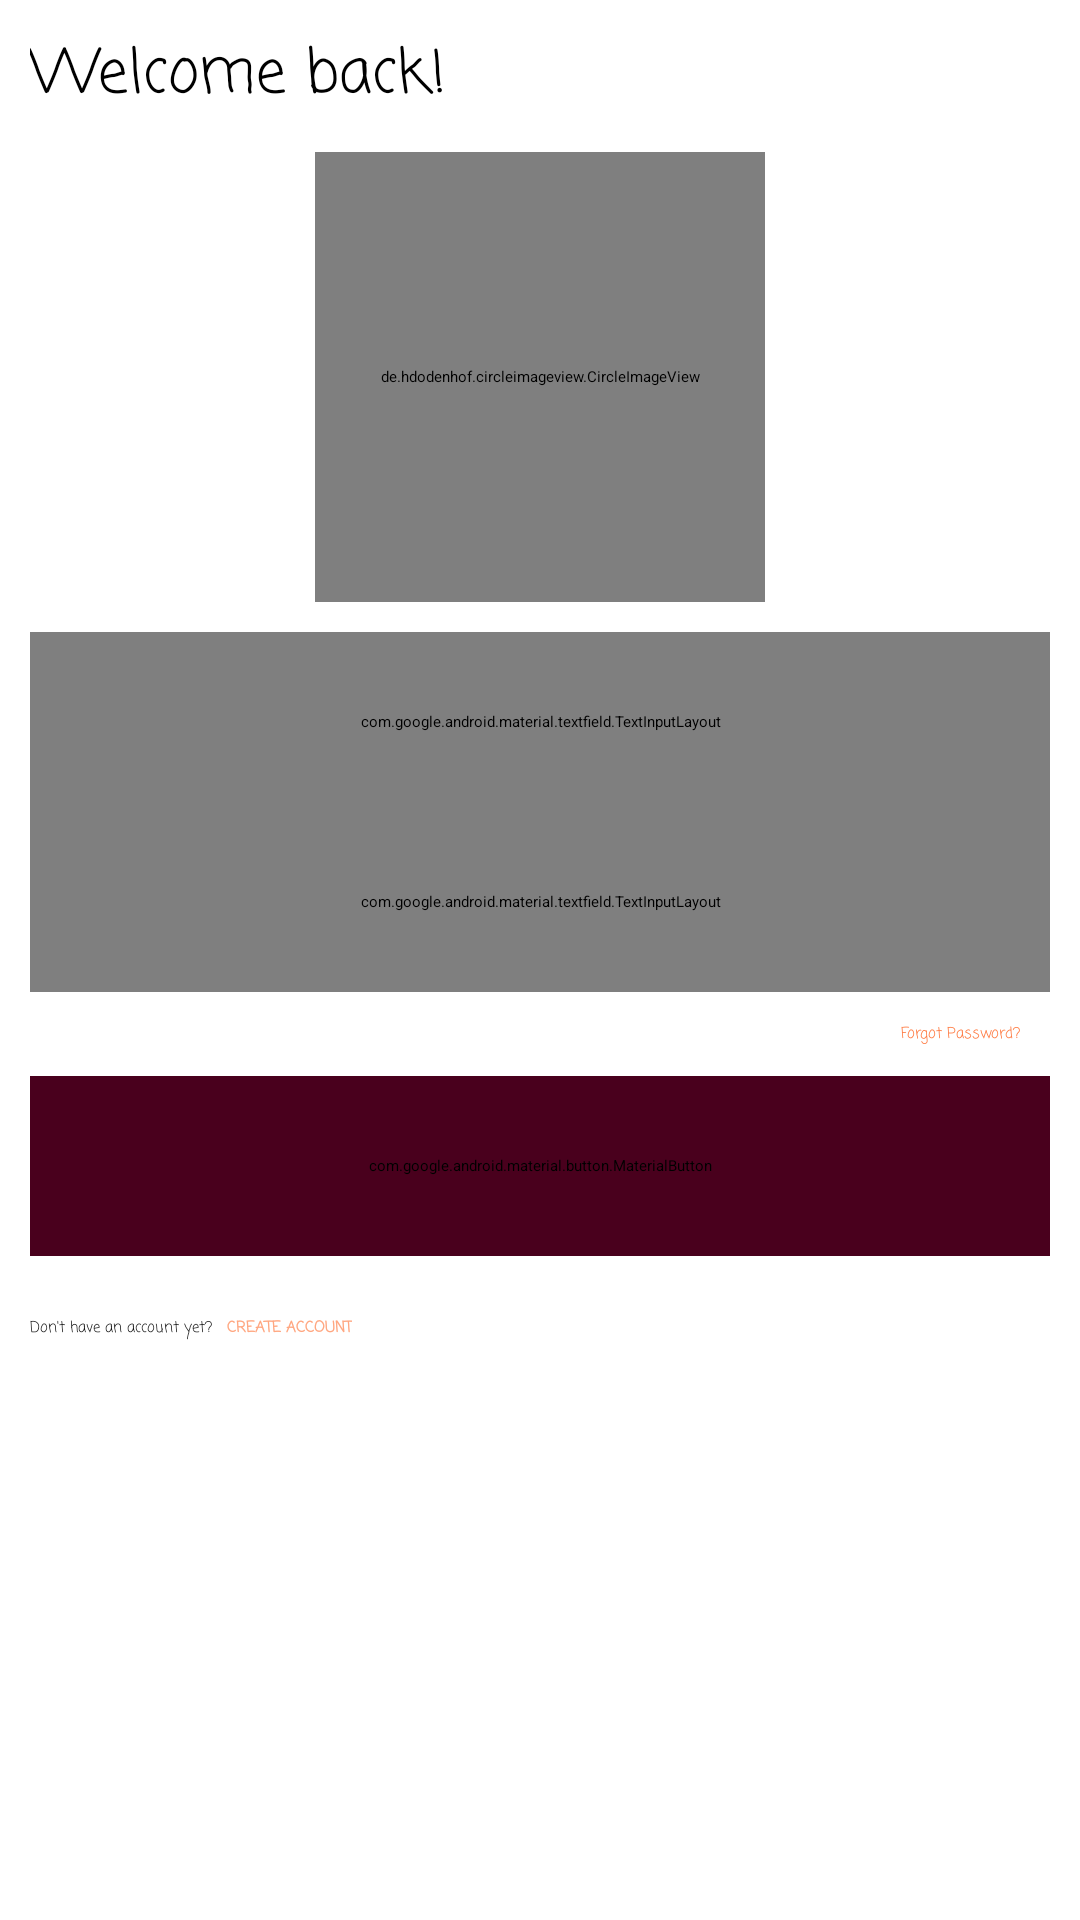

Reconstruct the res/layout file that produces this screen, plus the resources it refers to.
<!-- AndroidManifest.xml: application theme Theme.Zesapp -->
<!-- res/layout/activity_log_in.xml -->
<?xml version="1.0" encoding="utf-8"?>
<ScrollView xmlns:android="http://schemas.android.com/apk/res/android"
    xmlns:app="http://schemas.android.com/apk/res-auto"
    xmlns:tools="http://schemas.android.com/tools"
    android:layout_width="match_parent"
    android:layout_height="match_parent"
    tools:context=".Log_In">

    <LinearLayout
        android:layout_width="match_parent"
        android:layout_height="wrap_content"
        android:layout_margin="10dp"
        android:orientation="vertical">

        <TextView
            android:layout_width="wrap_content"
            android:layout_height="wrap_content"
            android:fontFamily="casual"
            android:paddingBottom="10dp"
            android:text="@string/welcome_back"
            android:textColor="@color/black"
            android:textSize="20sp" />

        <de.hdodenhof.circleimageview.CircleImageView
            android:id="@+id/logProfile_pic"
            android:layout_width="150dp"
            android:layout_height="150dp"
            android:src="@drawable/logo_image"
            android:layout_gravity="center_horizontal"/>

        <TextView
            android:id="@+id/logInError"
            android:layout_width="wrap_content"
            android:layout_height="wrap_content"
            android:visibility="gone"
            android:paddingBottom="10dp"
            android:text="@string/your_email_or_password_is_incorrect_please_check_again"
            android:textColor="#FF0000" />


        <com.google.android.material.textfield.TextInputLayout
            android:layout_width="match_parent"
            android:layout_height="60dp"
            app:boxBackgroundMode="outline"
            android:elevation="5dp"
            android:layout_marginTop="10dp"
            app:boxCornerRadiusTopEnd="10dp"
            app:boxCornerRadiusTopStart="10dp"
            app:boxCornerRadiusBottomEnd="10dp"
            app:boxStrokeColor="#FFA781"
            app:boxCornerRadiusBottomStart="10dp">

            <com.google.android.material.textfield.TextInputEditText
                android:id="@+id/logInUserMail"
                android:layout_width="match_parent"
                android:layout_height="wrap_content"
                android:backgroundTint="@android:color/transparent"
                android:hint="@string/email"
                android:inputType="textEmailAddress" />
        </com.google.android.material.textfield.TextInputLayout>

        <com.google.android.material.textfield.TextInputLayout
            android:layout_width="match_parent"
            android:layout_height="60dp"
            app:boxBackgroundMode="outline"
            app:boxCornerRadiusTopEnd="10dp"
            app:boxCornerRadiusTopStart="10dp"
            app:boxCornerRadiusBottomEnd="10dp"
            app:boxCornerRadiusBottomStart="10dp"
            android:elevation="5dp"
            app:boxStrokeColor="#FFA781"
            app:passwordToggleEnabled="true">

            <com.google.android.material.textfield.TextInputEditText
                android:id="@+id/logInUserPass"
                android:layout_width="match_parent"
                android:layout_height="wrap_content"
                android:backgroundTint="@android:color/transparent"
                android:hint="@string/password"
                android:inputType="textPassword" />
        </com.google.android.material.textfield.TextInputLayout>

        <TextView
            android:id="@+id/forgot_Pass"
            android:layout_width="wrap_content"
            android:layout_height="wrap_content"
            android:layout_gravity="end"
            android:fontFamily="casual"
            android:layout_margin="10dp"
            android:text="@string/forgot_password"
            android:textColor="#FF7A41" />

        <com.google.android.material.button.MaterialButton
            android:id="@+id/logInBtn"
            android:layout_width="match_parent"
            android:layout_height="60dp"
            android:layout_gravity="center_horizontal"
            android:backgroundTint="#49001D"
            android:text="@string/log_in"
            android:textColor="#FFA781"
            app:cornerRadius="10dp" />

        <RelativeLayout
            android:layout_width="match_parent"
            android:layout_height="wrap_content"
            android:layout_marginBottom="30dp">

            <TextView
                android:id="@+id/txtCreate"
                android:layout_width="wrap_content"
                android:layout_height="wrap_content"
                android:fontFamily="casual"
                android:paddingTop="20dp"
                android:text="@string/don_t_have_an_account_yet"
                android:textColor="@color/black" />

            <TextView
                android:id="@+id/signInAct"
                android:layout_width="wrap_content"
                android:layout_height="wrap_content"
                android:layout_marginStart="5dp"
                android:layout_toEndOf="@+id/txtCreate"
                android:fontFamily="casual"
                android:paddingTop="20dp"
                android:text="@string/create_account"
                android:textColor="#FFA781"
                android:textStyle="bold" />

        </RelativeLayout>

    </LinearLayout>

</ScrollView>
<!-- resources referenced by this layout -->
<resources>
  <!-- drawable logo_image: jpg bitmap (drawable, 10405 bytes) -->
  <string name="create_account">CREATE ACCOUNT</string>
  <string name="don_t_have_an_account_yet">Don\'t have an account yet?</string>
  <string name="email">Email:</string>
  <string name="forgot_password">Forgot Password?</string>
  <string name="log_in">LOG IN</string>
  <string name="password">Password:</string>
  <string name="welcome_back">Welcome back!</string>
  <string name="your_email_or_password_is_incorrect_please_check_again">Your email or password is incorrect! Please check again.</string>
  <!-- not gathered from this repository: default colours our renderer supplied (Android Studio template values) -->
  <color name="black">#FF000000</color>
</resources>
